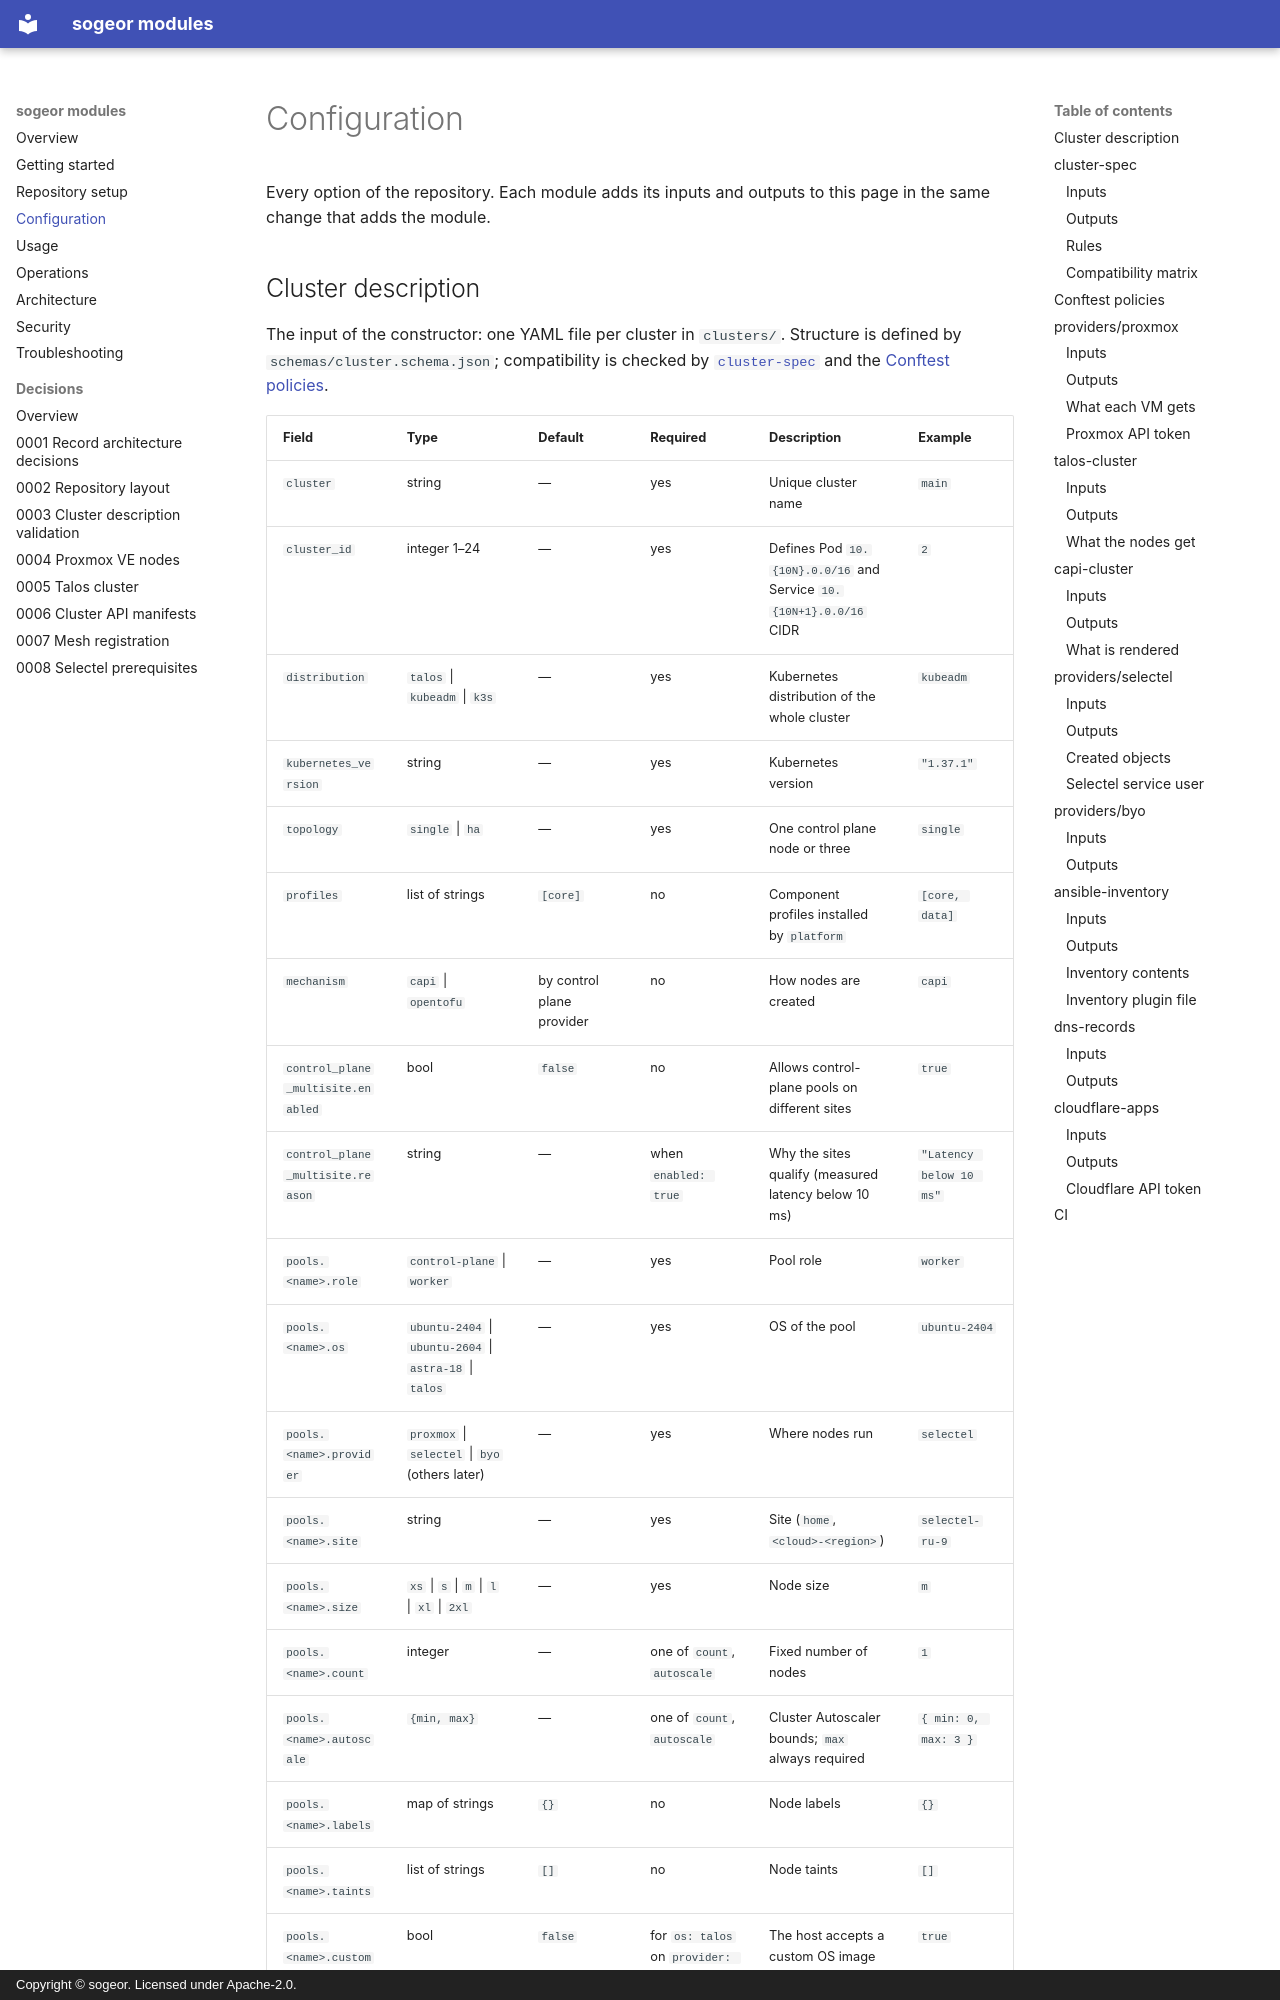

repository: sogeor/modules · page: configuration/index.html · generator: mkdocs · copyright: Copyright © sogeor. Licensed under Apache-2.0.

# Configuration

Every option of the repository. Each module adds its inputs and outputs to this page in the same
change that adds the module.

## Cluster description

The input of the constructor: one YAML file per cluster in `clusters/`. Structure is defined by
`schemas/cluster.schema.json`;
compatibility is checked by [`cluster-spec`](#cluster-spec) and the [Conftest policies](#conftest-policies).

| Field | Type | Default | Required | Description | Example |
|---|---|---|---|---|---|
| `cluster` | string | — | yes | Unique cluster name | `main` |
| `cluster_id` | integer 1–24 | — | yes | Defines Pod `10.{10N}.0.0/16` and Service `10.{10N+1}.0.0/16` CIDR | `2` |
| `distribution` | `talos` \| `kubeadm` \| `k3s` | — | yes | Kubernetes distribution of the whole cluster | `kubeadm` |
| `kubernetes_version` | string | — | yes | Kubernetes version | `"1.37.1"` |
| `topology` | `single` \| `ha` | — | yes | One control plane node or three | `single` |
| `profiles` | list of strings | `[core]` | no | Component profiles installed by `platform` | `[core, data]` |
| `mechanism` | `capi` \| `opentofu` | by control plane provider | no | How nodes are created | `capi` |
| `control_plane_multisite.enabled` | bool | `false` | no | Allows control-plane pools on different sites | `true` |
| `control_plane_multisite.reason` | string | — | when `enabled: true` | Why the sites qualify (measured latency below 10 ms) | `"Latency below 10 ms"` |
| `pools.<name>.role` | `control-plane` \| `worker` | — | yes | Pool role | `worker` |
| `pools.<name>.os` | `ubuntu-2404` \| `ubuntu-2604` \| `astra-18` \| `talos` | — | yes | OS of the pool | `ubuntu-2404` |
| `pools.<name>.provider` | `proxmox` \| `selectel` \| `byo` (others later) | — | yes | Where nodes run | `selectel` |
| `pools.<name>.site` | string | — | yes | Site (`home`, `<cloud>-<region>`) | `selectel-ru-9` |
| `pools.<name>.size` | `xs` \| `s` \| `m` \| `l` \| `xl` \| `2xl` | — | yes | Node size | `m` |
| `pools.<name>.count` | integer | — | one of `count`, `autoscale` | Fixed number of nodes | `1` |
| `pools.<name>.autoscale` | `{min, max}` | — | one of `count`, `autoscale` | Cluster Autoscaler bounds; `max` always required | `{ min: 0, max: 3 }` |
| `pools.<name>.labels` | map of strings | `{}` | no | Node labels | `{}` |
| `pools.<name>.taints` | list of strings | `[]` | no | Node taints | `[]` |
| `pools.<name>.custom_image_supported` | bool | `false` | for `os: talos` on `provider: byo` | The host accepts a custom OS image | `true` |
